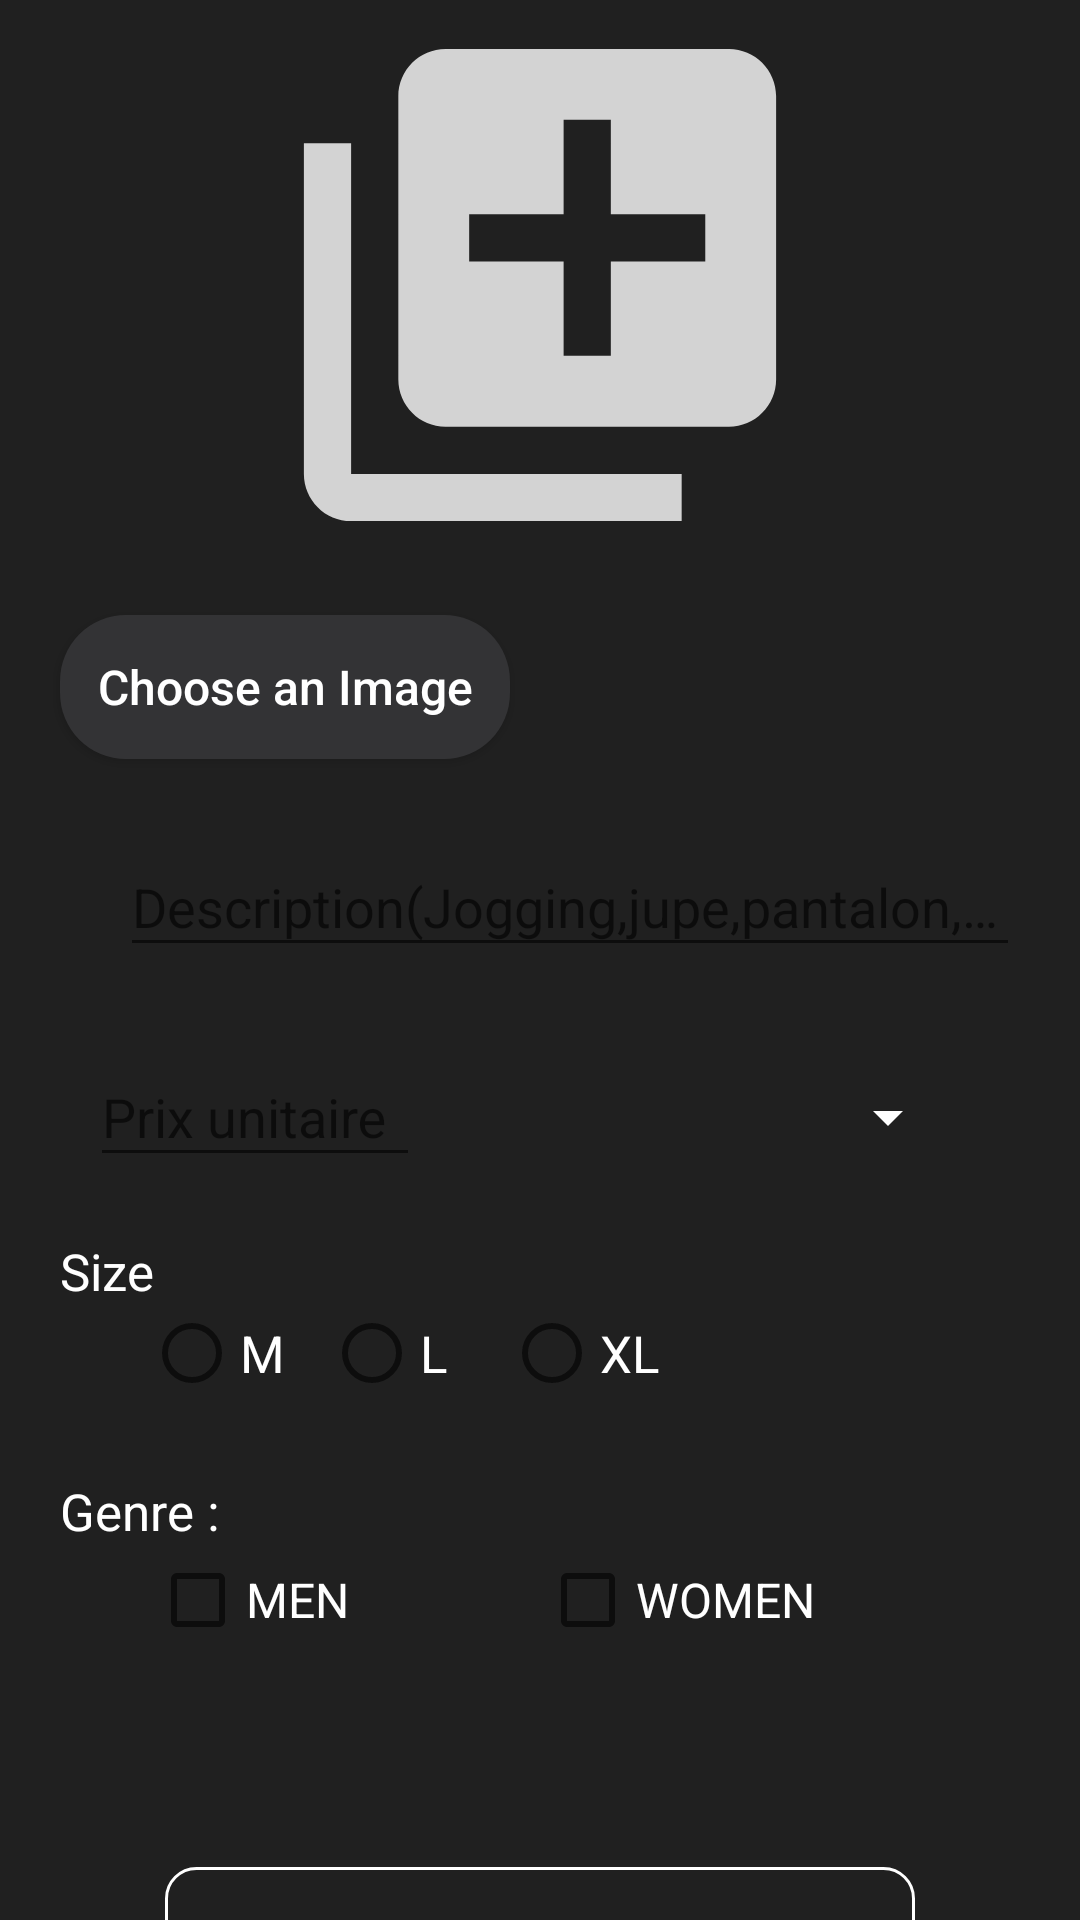

Here is an Android app screen rendered from its layout file. Give the layout XML and the strings, colors and styles it references.
<!-- AndroidManifest.xml: activity theme AppTheme.NoActionBar -->
<!-- res/layout/fragment_publish.xml -->
<?xml version="1.0" encoding="utf-8"?>
<androidx.core.widget.NestedScrollView xmlns:android="http://schemas.android.com/apk/res/android"
    android:orientation="vertical"
    android:layout_width="match_parent"
    android:background="#DE000000"
    android:layout_height="match_parent">


    <RelativeLayout
        android:layout_width="match_parent"
        android:layout_height="match_parent">

        <RelativeLayout
            android:id="@+id/hi"
            android:layout_marginTop="10dp"
            android:layout_width="170dp"
            android:layout_centerHorizontal="true"
            android:layout_height="170dp">
            <ImageView
                android:layout_width="170dp"
                android:layout_height="170dp"
                android:id="@+id/img2"
                android:scaleType="centerCrop"
                android:layout_centerHorizontal="true"
                android:src="@drawable/ic_img"
                />
        </RelativeLayout>

        <com.google.android.material.textfield.TextInputLayout
            android:layout_width="300dp"
            android:layout_marginTop="90dp"
            android:layout_below="@id/hi"
            android:id="@+id/input"
            android:layout_marginLeft="40dp"
            android:layout_height="wrap_content">

            <androidx.appcompat.widget.AppCompatEditText
                android:layout_width="300dp"
                android:layout_gravity="center"
                android:hint="Description(Jogging,jupe,pantalon,...)"
                android:id="@+id/name2"
                android:maxLines="1"
                android:textColor="#FFF"
                android:inputType="text"
                android:layout_height="wrap_content"/>

        </com.google.android.material.textfield.TextInputLayout>

        <com.google.android.material.textfield.TextInputLayout
            android:layout_width="110dp"
            android:layout_marginTop="160dp"
            android:layout_below="@id/hi"
            android:id="@+id/input1"
            android:layout_marginLeft="30dp"
            android:layout_height="wrap_content">

            <androidx.appcompat.widget.AppCompatEditText
                android:id="@+id/price2"
                android:layout_width="110dp"
                android:layout_height="wrap_content"
                android:hint="Prix unitaire"
                android:inputType="number"
                android:maxLines="1"
                android:textColor="#DDD" />

        </com.google.android.material.textfield.TextInputLayout>


        <Spinner
            android:layout_width="140dp"
            android:layout_marginTop="30dp"
            android:layout_below="@id/input"
            android:id="@+id/spinner"
            android:layout_toRightOf="@id/input1"
            android:backgroundTint="@color/White"
            android:layout_marginLeft="40dp"
            android:layout_height="40dp"/>
        <TextView
            android:layout_width="150dp"
            android:layout_height="wrap_content"
            android:layout_below="@id/spinner"
            android:layout_marginTop="20dp"
            android:text="Size"
            android:id="@+id/size"
            android:textColor="@color/White"
            android:layout_marginLeft="20dp"
            android:textSize="17dp"/>


        <RadioButton
            android:layout_width="50dp"
            android:layout_height="wrap_content"
            android:layout_below="@id/size"
            android:layout_marginLeft="48dp"
            android:text="M"
            android:textColor="@color/White"
            android:textSize="17dp"
            />

        <RadioButton
            android:layout_width="50dp"
            android:layout_height="wrap_content"
            android:layout_below="@id/size"
            android:layout_marginLeft="108dp"
            android:text="L"
            android:textColor="@color/White"
            android:textSize="17dp"
            />

        <RadioButton
            android:layout_width="70dp"
            android:layout_height="wrap_content"
            android:layout_below="@id/size"
            android:layout_marginLeft="168dp"
            android:text="XL"
            android:textColor="@color/White"
            android:textSize="17dp"
            />

        <Button
            android:layout_width="150dp"
            android:layout_height="wrap_content"
            android:text="Choose an Image"
            android:id="@+id/choose2"
            android:textColor="#FFF"
            android:layout_below="@id/hi"
            android:layout_marginLeft="20dp"
            android:layout_marginTop="25dp"
            android:background="@drawable/btn"
            android:textAllCaps="false"
            android:textSize="16sp"/>

        <Button
            android:layout_width="250dp"
            android:layout_centerHorizontal="true"
            android:background="@drawable/transparent"
            android:layout_height="wrap_content"
            android:layout_marginTop="230dp"
            android:layout_below="@id/input1"
            android:textColor="#FFF"
            android:text="Upload"
            android:layout_marginBottom="20dp"
            android:textStyle="bold"
            android:id="@+id/upload2"/>

        <ProgressBar
            android:layout_width="wrap_content"
            android:layout_height="wrap_content"
            android:id="@+id/prog2"
            android:layout_below="@id/input1"
            android:layout_centerHorizontal="true"
            android:layout_marginTop="250dp"
            style="@style/Widget.AppCompat.ProgressBar.Horizontal"/>



        <ImageView
            android:layout_width="25dp"
            android:layout_height="25dp"
            android:layout_marginTop="10dp"
            android:layout_alignParentRight="true"
            android:layout_marginRight="10dp"
            android:id="@+id/info"
            android:scaleType="centerCrop"
            android:src="@drawable/ic_help"
            />
        <CheckBox
            android:layout_width="110dp"
            android:id="@+id/men"
            android:layout_height="wrap_content"
            android:layout_marginLeft="50dp"
            android:layout_marginTop="125dp"
            android:text="MEN"
            android:textColor="#FFF"
            android:textSize="16dp"
            android:layout_below="@id/spinner"


            />

        <CheckBox
            android:layout_width="130dp"
            android:id="@+id/women"
            android:layout_height="wrap_content"
            android:layout_marginRight="50dp"
            android:layout_alignParentRight="true"
            android:layout_marginTop="125dp"
            android:layout_below="@id/spinner"
            android:text="WOMEN"
            android:textSize="16sp"
            android:textColor="#FFF"
            />

        <TextView
            android:layout_width="150dp"
            android:layout_height="wrap_content"
            android:layout_marginLeft="20dp"
            android:text="Genre :"
            android:textSize="17dp"
            android:textColor="@color/White"
            android:layout_alignParentLeft="true"
            android:layout_below="@id/spinner"
            android:layout_marginTop="100dp"/>

    </RelativeLayout>


</androidx.core.widget.NestedScrollView>
<!-- resources referenced by this layout -->
<resources>
  <color name="White">#FFF</color>
  <!-- drawable btn (drawable) -->
  <?xml version="1.0" encoding="utf-8"?>
  <shape xmlns:android="http://schemas.android.com/apk/res/android"
      android:shape="rectangle">
  
      <solid
          android:color="#333335"/>
  
      <corners
          android:radius="22dp"/>
  
  </shape>
  <!-- drawable ic_img (drawable-anydpi) -->
  <vector xmlns:android="http://schemas.android.com/apk/res/android"
      android:width="24dp"
      android:height="24dp"
      android:viewportWidth="21.6"
      android:viewportHeight="21.6"
      android:tint="#FFFFFF"
      android:alpha="0.8">
    <group android:translateX="-1.2"
        android:translateY="-1.2">
        <path
            android:fillColor="#FF000000"
            android:pathData="M4,6L2,6v14c0,1.1 0.9,2 2,2h14v-2L4,20L4,6zM20,2L8,2c-1.1,0 -2,0.9 -2,2v12c0,1.1 0.9,2 2,2h12c1.1,0 2,-0.9 2,-2L22,4c0,-1.1 -0.9,-2 -2,-2zM19,11h-4v4h-2v-4L9,11L9,9h4L13,5h2v4h4v2z"/>
    </group>
  </vector>
  <!-- drawable transparent (drawable) -->
  <?xml version="1.0" encoding="utf-8"?>
  <shape xmlns:android="http://schemas.android.com/apk/res/android" android:shape="rectangle">
  
      <stroke android:color="#ffff" android:width="1dp"/>
      <corners android:radius="10dp"/>
  
  </shape>
  <style name="AppTheme.NoActionBar">
          <item name="windowActionBar">false</item>
          <item name="windowNoTitle">true</item>
      </style>
</resources>
